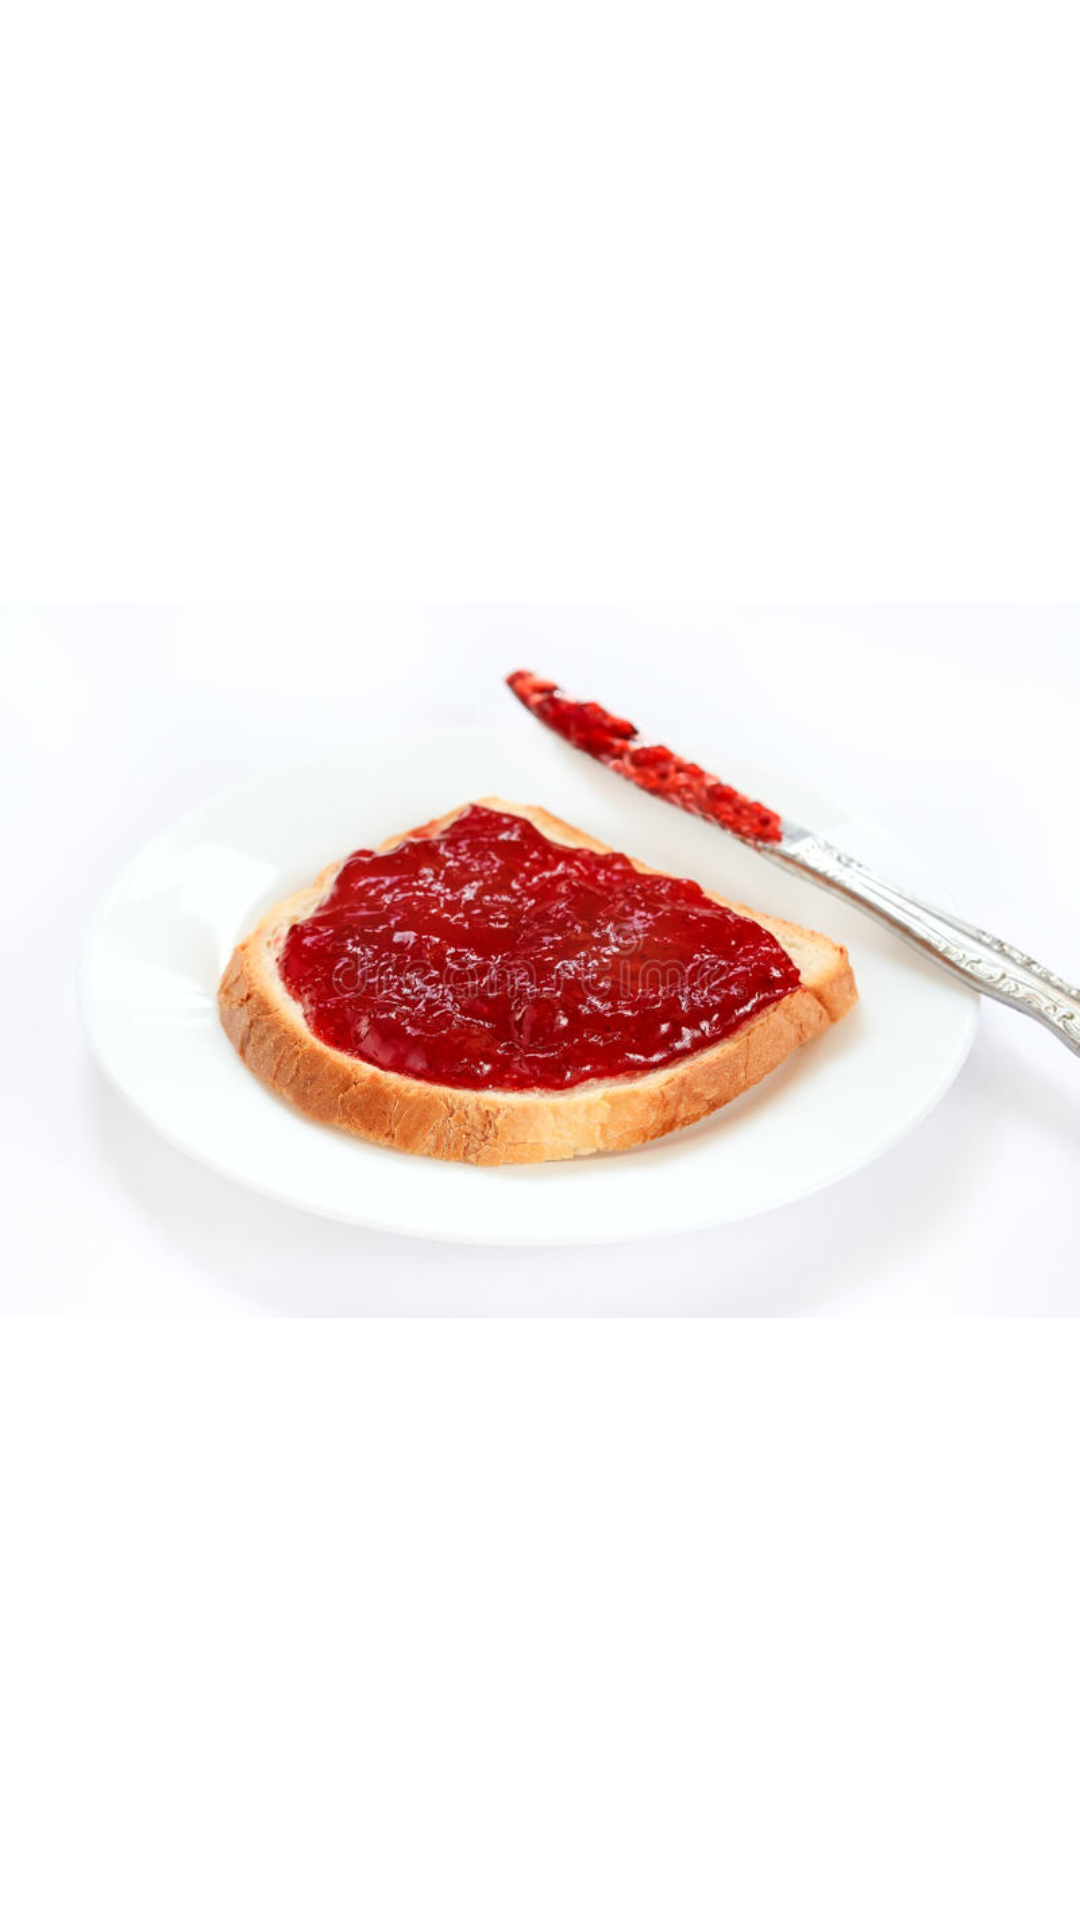

Layout XML and referenced resources for this Android screen:
<!-- AndroidManifest.xml: application theme Theme.TostadaApp -->
<!-- res/layout/activity_fourth.xml -->
<?xml version="1.0" encoding="utf-8"?>
<androidx.constraintlayout.widget.ConstraintLayout xmlns:android="http://schemas.android.com/apk/res/android"
    xmlns:app="http://schemas.android.com/apk/res-auto"
    xmlns:tools="http://schemas.android.com/tools"
    android:layout_width="match_parent"
    android:layout_height="match_parent"
    tools:context=".FourthActivity">

    <ImageView
        android:id="@+id/imageView3"
        android:layout_width="wrap_content"
        android:layout_height="wrap_content"
        app:layout_constraintBottom_toBottomOf="parent"
        app:layout_constraintEnd_toEndOf="parent"
        app:layout_constraintStart_toStartOf="parent"
        app:layout_constraintTop_toTopOf="parent"
        app:srcCompat="@drawable/mermelada" />
</androidx.constraintlayout.widget.ConstraintLayout>
<!-- resources referenced by this layout -->
<resources>
  <!-- drawable mermelada: jpg bitmap (drawable, 57046 bytes) -->
  <style name="Theme.TostadaApp" parent="Theme.MaterialComponents.DayNight.DarkActionBar">
          
          <item name="colorPrimary">@color/purple_500</item>
          <item name="colorPrimaryVariant">@color/purple_700</item>
          <item name="colorOnPrimary">@color/white</item>
          
          <item name="colorSecondary">@color/teal_200</item>
          <item name="colorSecondaryVariant">@color/teal_700</item>
          <item name="colorOnSecondary">@color/black</item>
          
          <item name="android:statusBarColor" tools:targetApi="l">?attr/colorPrimaryVariant</item>
          
      </style>
  <!-- not gathered from this repository: default colours our renderer supplied (Android Studio template values) -->
  <color name="purple_500">#FF6200EE</color>
  <color name="purple_700">#FF3700B3</color>
  <color name="teal_200">#FF03DAC5</color>
  <color name="teal_700">#FF018786</color>
  <color name="black">#FF000000</color>
  <color name="white">#FFFFFFFF</color>
</resources>
